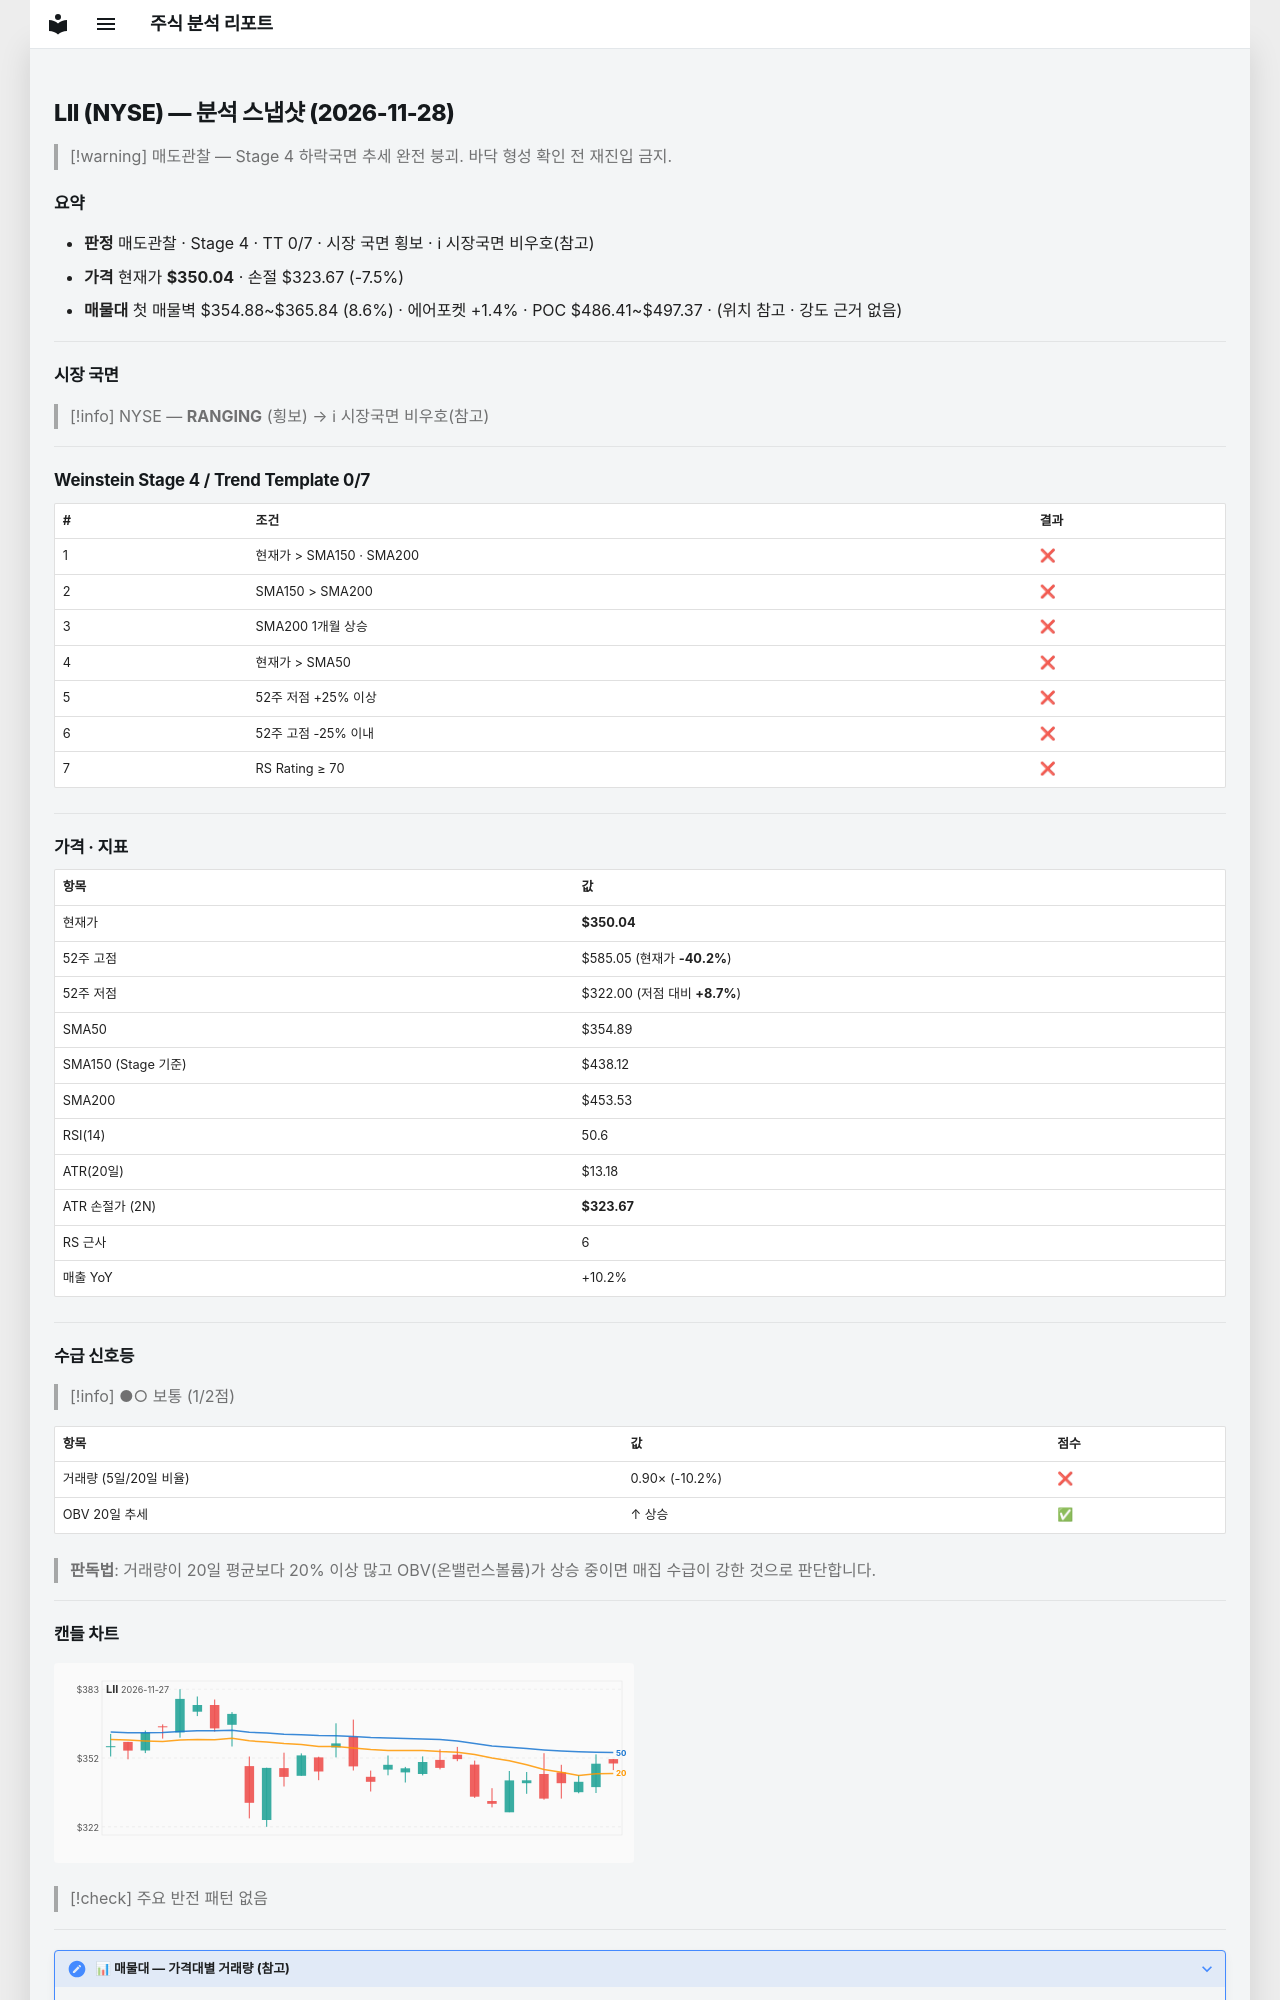

repository: soloandco/stock-reports · page: snapshots/LII-2026-11-28/index.html · generator: mkdocs

---
type: analysis-snapshot
title: LII 분석 스냅샷
ticker: LII
market: NYSE
created: 2026-11-28
updated: 2026-11-28
bar-date: 2026-11-27
verdict: 매도관찰
real-rr: 8.91
sma50-gap-pct: -1.4
weekly-position: 저항대아래
weekly-overhead-price: 585.05
weekly-overhead-pct: 67.1
stage: 4
trend-template-score: 0
tt-max: 7
ma-set: sma-50-150-200
price: 350.0400085449219
stop-price: 323.6735681123738
market-regime: RANGING
supply-demand-score: 1/2
supply-demand-label: 보통
status: tracking
tags:
  - stock-agent
  - watchlist
  - LII
  - analysis
related:
  - "[[analysis-template]]"
---

# LII (NYSE) — 분석 스냅샷 (2026-11-28)

> [!warning] 매도관찰 — Stage 4 하락국면
> 추세 완전 붕괴. 바닥 형성 확인 전 재진입 금지.

## 요약

- **판정** 매도관찰 · Stage 4 · TT 0/7 · 시장 국면 횡보 · ℹ 시장국면 비우호(참고)
- **가격** 현재가 **$350.04** · 손절 $323.67 (-7.5%)
- **매물대** 첫 매물벽 $354.88~$365.84 (8.6%) · 에어포켓 +1.4% · POC $486.41~$497.37 · (위치 참고 · 강도 근거 없음)

---

## 시장 국면

> [!info] NYSE — **RANGING** (횡보) → ℹ 시장국면 비우호(참고)

---

## Weinstein Stage 4 / Trend Template 0/7

| # | 조건 | 결과 |
|---|------|------|
| 1 | 현재가 > SMA150 · SMA200 | ❌ |
| 2 | SMA150 > SMA200 | ❌ |
| 3 | SMA200 1개월 상승 | ❌ |
| 4 | 현재가 > SMA50 | ❌ |
| 5 | 52주 저점 +25% 이상 | ❌ |
| 6 | 52주 고점 -25% 이내 | ❌ |
| 7 | RS Rating ≥ 70 | ❌ |

---

## 가격 · 지표

| 항목 | 값 |
|------|---|
| 현재가 | **$350.04** |
| 52주 고점 | $585.05 (현재가 **-40.2%**) |
| 52주 저점 | $322.00 (저점 대비 **+8.7%**) |
| SMA50 | $354.89 |
| SMA150 (Stage 기준) | $438.12 |
| SMA200 | $453.53 |
| RSI(14) | 50.6 |
| ATR(20일) | $13.18 |
| ATR 손절가 (2N) | **$323.67** |
| RS 근사 | 6 |
| 매출 YoY | +10.2% |

---
## 수급 신호등

> [!info] ●○ 보통 (1/2점)

| 항목 | 값 | 점수 |
|------|------|------|
| 거래량 (5일/20일 비율) | 0.90× (-10.2%) | ❌ |
| OBV 20일 추세 | ↑ 상승 | ✅ |

> **판독법**: 거래량이 20일 평균보다 20% 이상 많고 OBV(온밸런스볼륨)가 상승 중이면 매집 수급이 강한 것으로 판단합니다.

---
